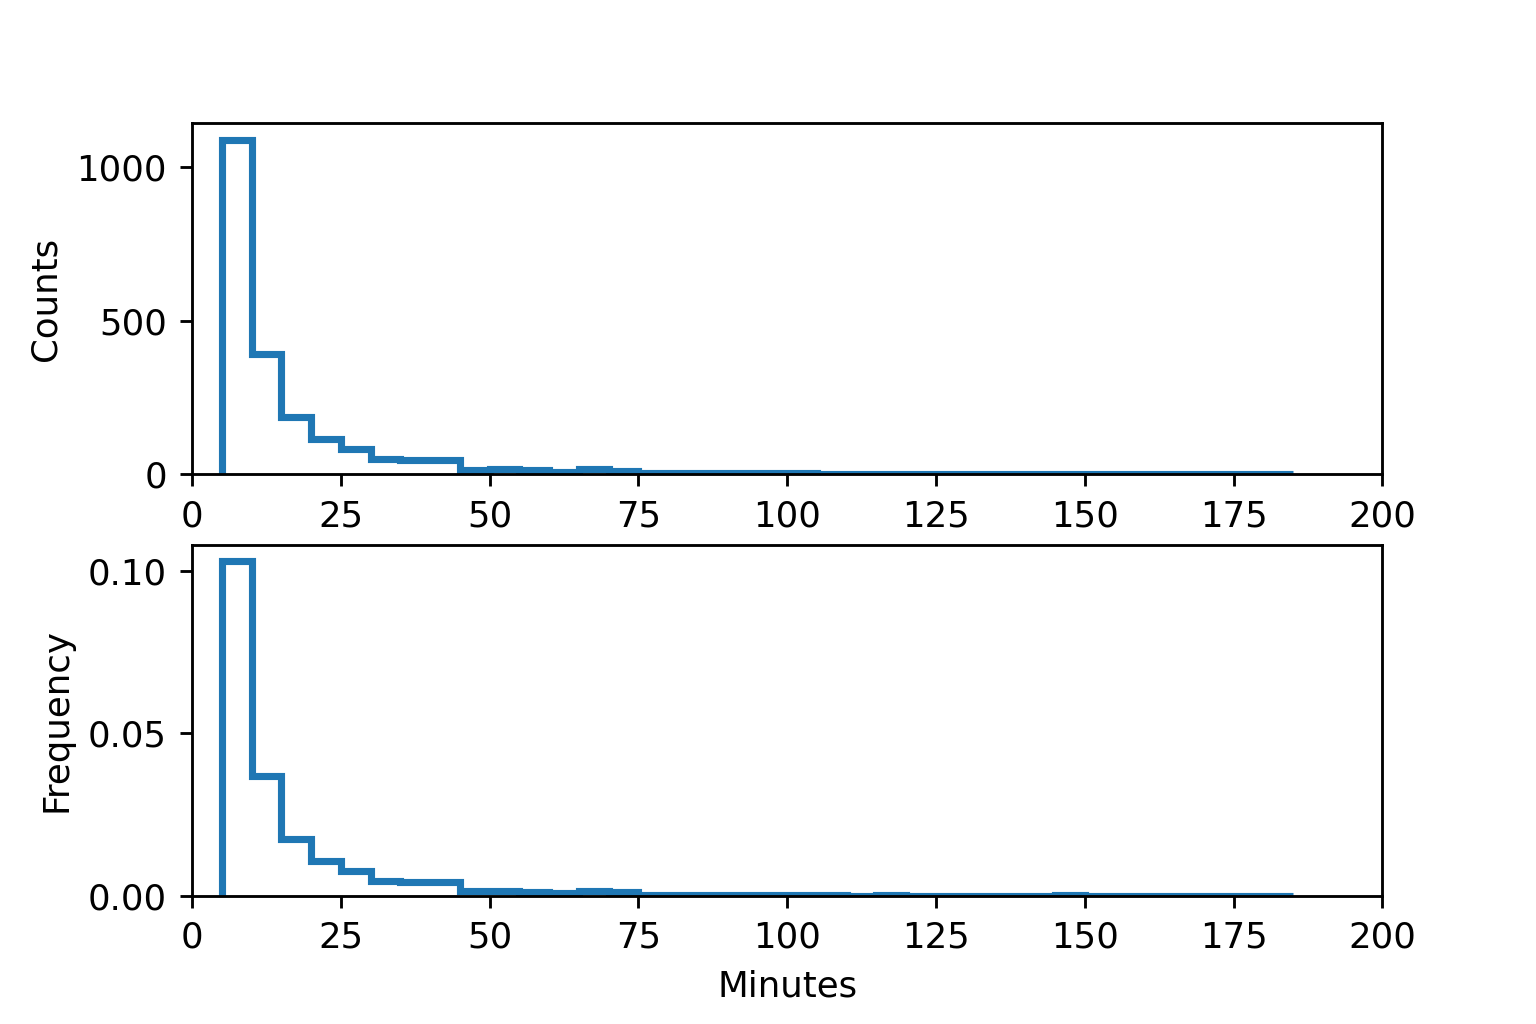

Values plotted in this chart, from the file beside it:
cellID, occ
1, 65.0
2, 40.0
3, 5.0
4, 20.0
6, 50.0
7, 15.0
9, 5.0
10, 5.0
11, 5.0
16, 5.0
17, 5.0
18, 5.0
19, 5.0
20, 10.0
22, 15.0
25, 5.0
28, 5.0
31, 10.0
33, 15.0
34, 5.0
39, 5.0
41, 80.0
43, 10.0
44, 65.0
45, 15.0
46, 15.0
49, 10.0
57, 5.0
61, 5.0
65, 15.0
66, 10.0
71, 20.0
72, 35.0
73, 35.0
74, 5.0
75, 70.0
76, 100.0
77, 10.0
78, 5.0
79, 5.0
82, 25.0
83, 5.0
85, 20.0
91, 5.0
93, 5.0
94, 10.0
95, 10.0
96, 15.0
99, 5.0
101, 35.0
102, 30.0
104, 5.0
105, 10.0
119, 5.0
124, 40.0
125, 5.0
126, 15.0
127, 5.0
132, 5.0
134, 5.0
... 2,057 more rows
